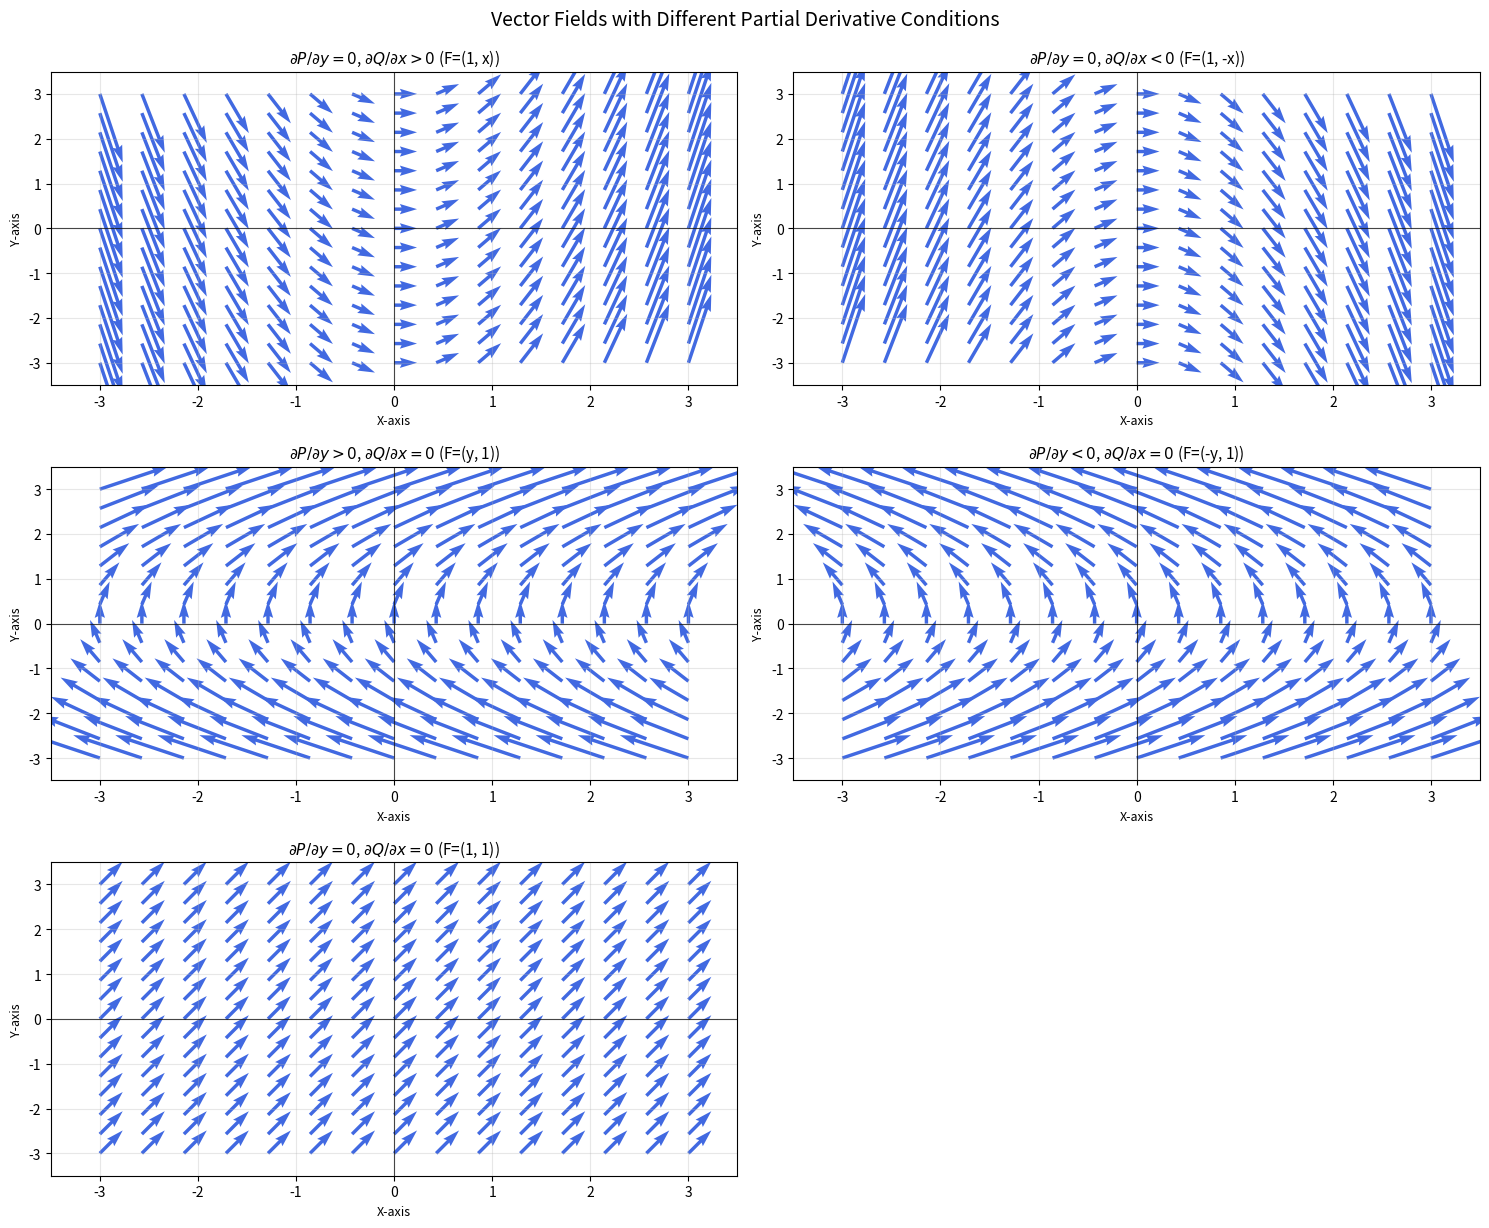

The script that saved this image:
# <P, Q>
# 在 ∂P/∂y=0 的前提下，Q 随 x 的变化会导致 “同一水平线上不同位置的垂直分量差异”，这种差异会让局部微元产生 “剪切式旋转”
# 在 XY 平台绕原点做 刚体旋转（比如机械臂末端的旋转、转盘的转动）的情况下，外围（离原点越远）的线速度确实比内围快；但如果是非刚体旋转（比如流体的涡旋），则不一定。
import numpy as np
import matplotlib.pyplot as plt

# ---------------------- 1. 全局设置与网格生成 ----------------------
# 设置绘图样式，确保矢量箭头清晰
plt.rcParams['figure.figsize'] = (15, 12)  # 整体图尺寸
plt.rcParams['font.size'] = 10  # 全局字体大小

# 生成 x, y 网格（范围：-3 到 3，均匀取 15 个点）
x = np.linspace(-3, 3, 15)
y = np.linspace(-3, 3, 15)
X, Y = np.meshgrid(x, y)

# ---------------------- 2. 定义 5 种矢量场（满足对应偏导数条件） ----------------------
# 场景 1: ∂P/∂y=0，∂Q/∂x>0  | 选取 F=(1, x) （P=1，Q=x；∂P/∂y=0，∂Q/∂x=1>0）
P1 = np.ones_like(X)
Q1 = X

# 场景 2: ∂P/∂y=0，∂Q/∂x<0  | 选取 F=(1, -x)（P=1，Q=-x；∂P/∂y=0，∂Q/∂x=-1<0）
P2 = np.ones_like(X)
Q2 = -X

# 场景 3: ∂P/∂y>0，∂Q/∂x=0  | 选取 F=(y, 1) （P=y，Q=1；∂P/∂y=1>0，∂Q/∂x=0）
P3 = Y
Q3 = np.ones_like(X)

# 场景 4: ∂P/∂y<0，∂Q/∂x=0  | 选取 F=(-y, 1)（P=-y，Q=1；∂P/∂y=-1<0，∂Q/∂x=0）
P4 = -Y
Q4 = np.ones_like(X)

# 场景 5: ∂P/∂y=0，∂Q/∂x=0  | 选取 F=(1, 1) （P=1，Q=1；∂P/∂y=0，∂Q/∂x=0）
P5 = np.ones_like(X)
Q5 = np.ones_like(X)

# 整理所有矢量场数据和标题（便于循环绘图）
vector_fields = [
    (P1, Q1, r'$\partial P/\partial y=0$, $\partial Q/\partial x>0$ (F=(1, x))'),
    (P2, Q2, r'$\partial P/\partial y=0$, $\partial Q/\partial x<0$ (F=(1, -x))'),
    (P3, Q3, r'$\partial P/\partial y>0$, $\partial Q/\partial x=0$ (F=(y, 1))'),
    (P4, Q4, r'$\partial P/\partial y<0$, $\partial Q/\partial x=0$ (F=(-y, 1))'),
    (P5, Q5, r'$\partial P/\partial y=0$, $\partial Q/\partial x=0$ (F=(1, 1))')
]

# ---------------------- 3. 循环绘制 5 张子图 ----------------------
fig, axes = plt.subplots(3, 2)  # 创建 3x2 子图网格（适配 5 张图，最后一个子图隐藏）
axes = axes.flatten()  # 扁平化子图数组，便于索引

for idx, (P, Q, title) in enumerate(vector_fields):
    ax = axes[idx]

    # 绘制矢量场（quiver 函数：箭头矢量图）
    ax.quiver(X, Y, P, Q, color='royalblue', scale=30, width=0.005)

    # 设置子图标题和坐标轴标签（英文）
    ax.set_title(title, fontsize=11)
    ax.set_xlabel('X-axis', fontsize=9)
    ax.set_ylabel('Y-axis', fontsize=9)

    # 添加网格和坐标轴参考线（增强可读性）
    ax.grid(True, alpha=0.3)
    ax.axhline(y=0, color='black', linewidth=0.8, alpha=0.7)
    ax.axvline(x=0, color='black', linewidth=0.8, alpha=0.7)

    # 统一坐标轴范围（保证所有图视角一致）
    ax.set_xlim(-3.5, 3.5)
    ax.set_ylim(-3.5, 3.5)

# 隐藏多余的第 6 个子图（3x2 网格的最后一个）
axes[5].set_visible(False)

# ---------------------- 4. 整体布局优化与显示 ----------------------
plt.tight_layout()  # 自动调整子图间距，避免重叠
plt.suptitle('Vector Fields with Different Partial Derivative Conditions', fontsize=14, y=1.02)  # 总标题
plt.show()
